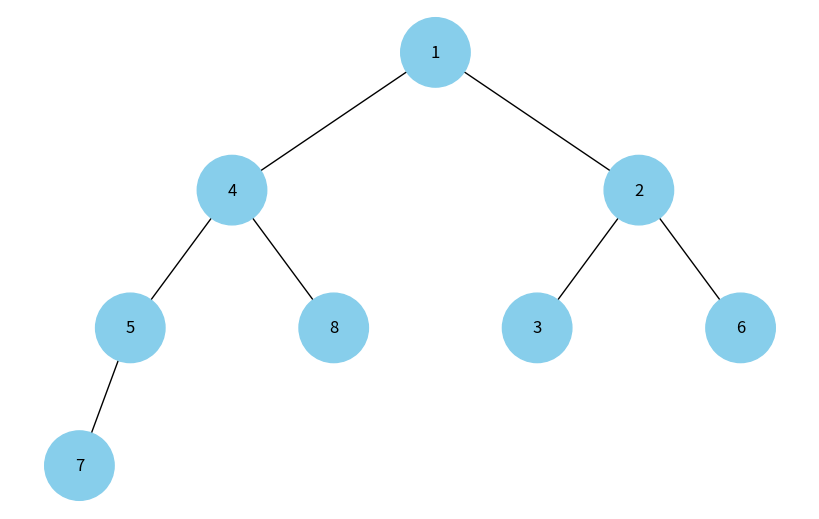

Write the Python code that produced this figure.
import uuid
import heapq
import networkx as nx
import matplotlib.pyplot as plt


class Node:
    def __init__(self, key, color="skyblue"):
        self.left = None
        self.right = None
        self.val = key
        self.color = color  # Додатковий аргумент для зберігання кольору вузла
        self.id = str(uuid.uuid4())  # Унікальний ідентифікатор для кожного вузла


def add_edges(graph, node, pos, x=0, y=0, layer=1):
    if node is not None:
        graph.add_node(
            node.id, color=node.color, label=node.val
        )  # Використання id та збереження значення вузла
        if node.left:
            graph.add_edge(node.id, node.left.id)
            l = x - 1 / 2**layer
            pos[node.left.id] = (l, y - 1)
            l = add_edges(graph, node.left, pos, x=l, y=y - 1, layer=layer + 1)
        if node.right:
            graph.add_edge(node.id, node.right.id)
            r = x + 1 / 2**layer
            pos[node.right.id] = (r, y - 1)
            r = add_edges(graph, node.right, pos, x=r, y=y - 1, layer=layer + 1)
    return graph


def build_binary_tree(heap, index=0):
    if index < len(heap):
        node = Node(heap[index])
        node.left = build_binary_tree(heap, 2 * index + 1)
        node.right = build_binary_tree(heap, 2 * index + 2)
        return node
    return None


def draw_heap(heap):
    tree_root = build_binary_tree(heap)
    tree = nx.DiGraph()
    pos = {tree_root.id: (0, 0)}
    tree = add_edges(tree, tree_root, pos)

    colors = [node[1]["color"] for node in tree.nodes(data=True)]
    labels = {
        node[0]: node[1]["label"] for node in tree.nodes(data=True)
    }  # Використовуйте значення вузла для міток

    plt.figure(figsize=(8, 5))
    nx.draw(
        tree, pos=pos, labels=labels, arrows=False, node_size=2500, node_color=colors
    )
    plt.show()


if __name__ == "__main__":
    heap = [8, 7, 6, 5, 4, 3, 2, 1]
    heapq.heapify(heap)

    draw_heap(heap)
